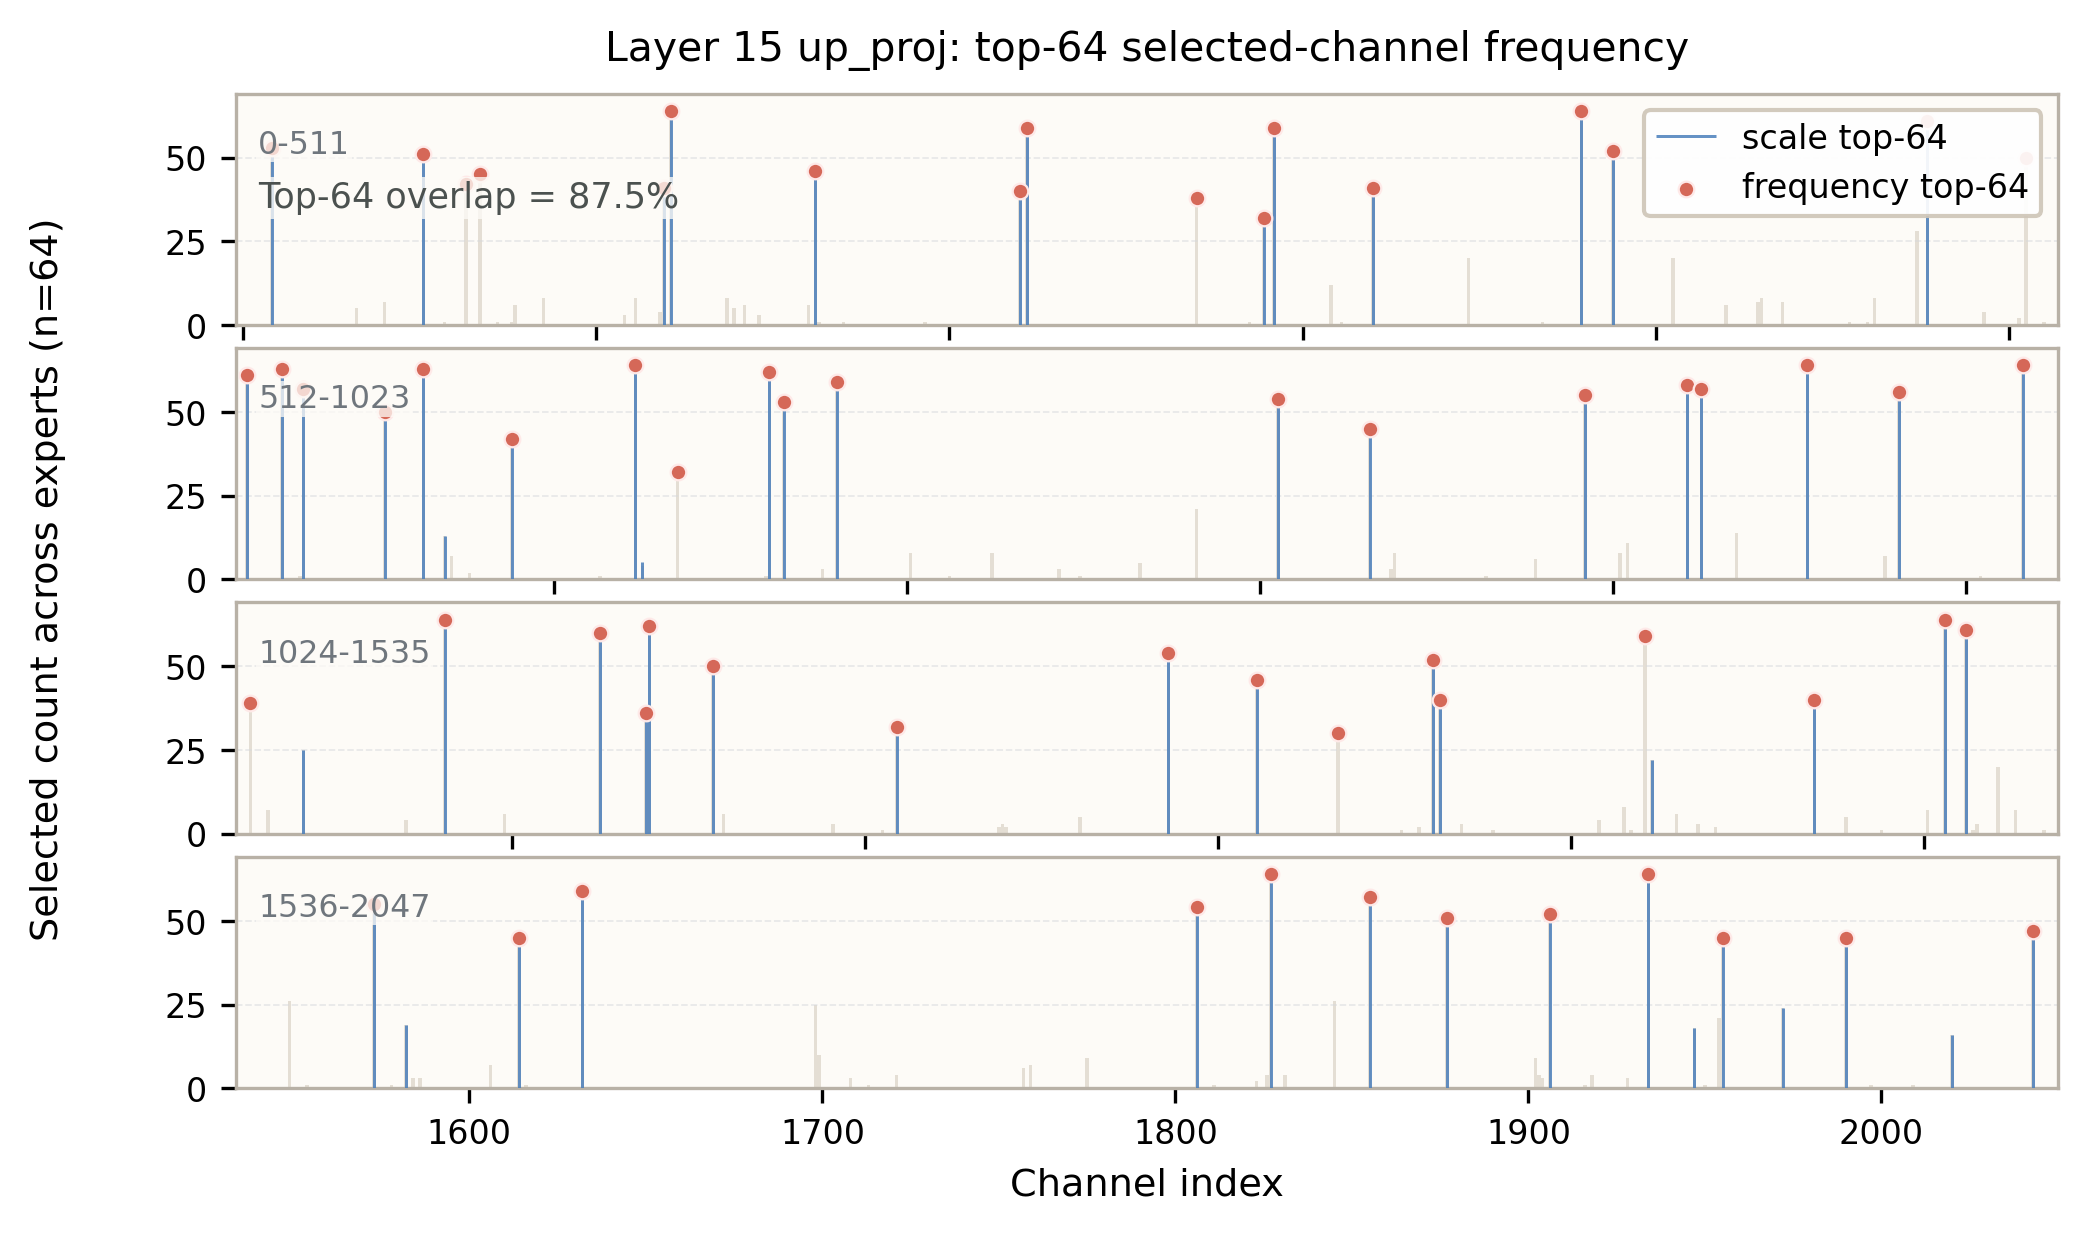

Data behind this chart, as committed beside it:
layer, proj, channel, selected_count, is_scale_topk, is_frequency_topk
15, up_proj, 0, 0, 0, 0
15, up_proj, 1, 0, 0, 0
15, up_proj, 2, 0, 0, 0
15, up_proj, 3, 0, 0, 0
15, up_proj, 4, 0, 0, 0
15, up_proj, 5, 0, 0, 0
15, up_proj, 6, 0, 0, 0
15, up_proj, 7, 0, 0, 0
15, up_proj, 8, 53, 1, 1
15, up_proj, 9, 0, 0, 0
15, up_proj, 10, 0, 0, 0
15, up_proj, 11, 0, 0, 0
15, up_proj, 12, 0, 0, 0
15, up_proj, 13, 0, 0, 0
15, up_proj, 14, 0, 0, 0
15, up_proj, 15, 0, 0, 0
15, up_proj, 16, 0, 0, 0
15, up_proj, 17, 0, 0, 0
15, up_proj, 18, 0, 0, 0
15, up_proj, 19, 0, 0, 0
15, up_proj, 20, 0, 0, 0
15, up_proj, 21, 0, 0, 0
15, up_proj, 22, 0, 0, 0
15, up_proj, 23, 0, 0, 0
15, up_proj, 24, 0, 0, 0
15, up_proj, 25, 0, 0, 0
15, up_proj, 26, 0, 0, 0
15, up_proj, 27, 0, 0, 0
15, up_proj, 28, 0, 0, 0
15, up_proj, 29, 0, 0, 0
15, up_proj, 30, 0, 0, 0
15, up_proj, 31, 0, 0, 0
15, up_proj, 32, 5, 0, 0
15, up_proj, 33, 0, 0, 0
15, up_proj, 34, 0, 0, 0
15, up_proj, 35, 0, 0, 0
15, up_proj, 36, 0, 0, 0
15, up_proj, 37, 0, 0, 0
15, up_proj, 38, 0, 0, 0
15, up_proj, 39, 0, 0, 0
15, up_proj, 40, 7, 0, 0
15, up_proj, 41, 0, 0, 0
15, up_proj, 42, 0, 0, 0
15, up_proj, 43, 0, 0, 0
15, up_proj, 44, 0, 0, 0
15, up_proj, 45, 0, 0, 0
15, up_proj, 46, 0, 0, 0
15, up_proj, 47, 0, 0, 0
15, up_proj, 48, 0, 0, 0
15, up_proj, 49, 0, 0, 0
15, up_proj, 50, 0, 0, 0
15, up_proj, 51, 51, 1, 1
15, up_proj, 52, 0, 0, 0
15, up_proj, 53, 0, 0, 0
15, up_proj, 54, 0, 0, 0
15, up_proj, 55, 0, 0, 0
15, up_proj, 56, 0, 0, 0
15, up_proj, 57, 1, 0, 0
15, up_proj, 58, 0, 0, 0
15, up_proj, 59, 0, 0, 0
... 1,988 more rows
